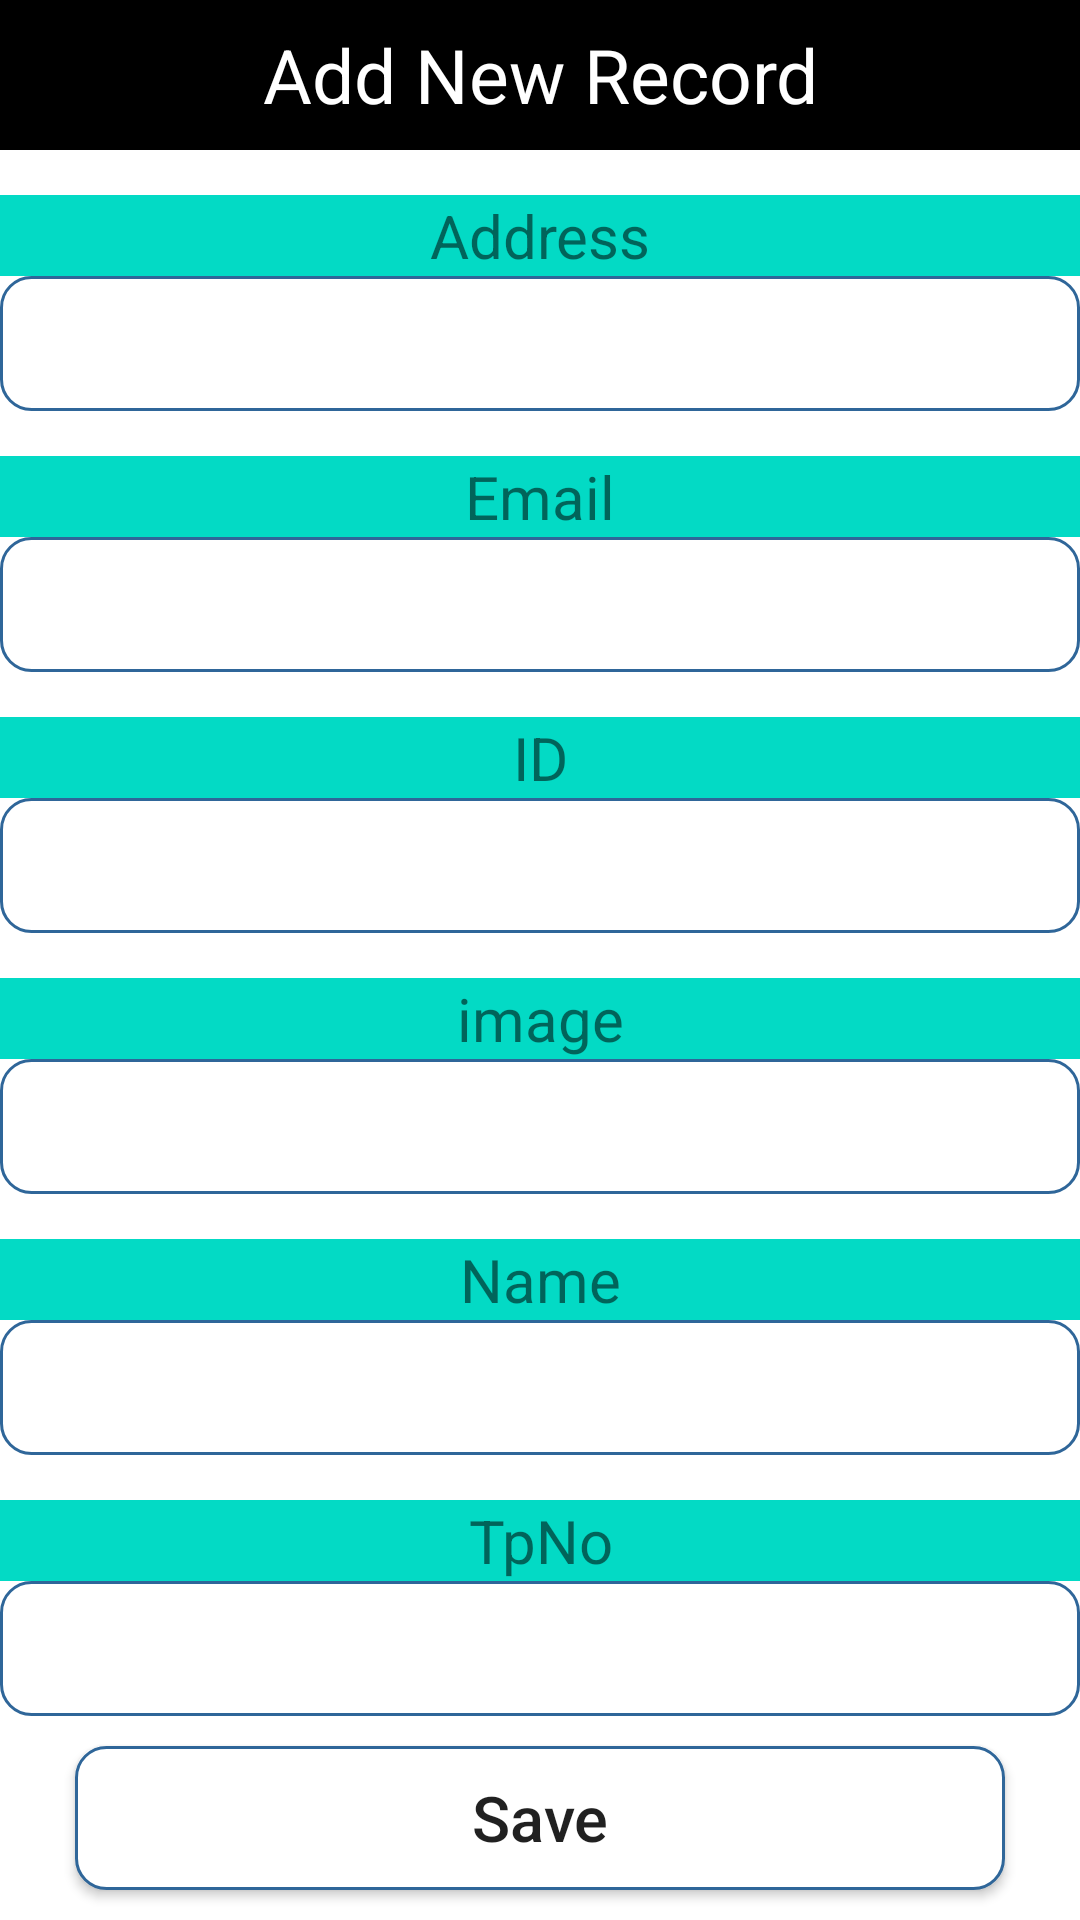

Android layout source for this screen:
<!-- AndroidManifest.xml: application theme Theme.Deliver -->
<!-- res/layout/activity_add.xml -->
<?xml version="1.0" encoding="utf-8"?>
<LinearLayout xmlns:android="http://schemas.android.com/apk/res/android"
    android:layout_width="match_parent"
    android:layout_height="match_parent"
    android:orientation="vertical">

    <TextView
        android:layout_width="match_parent"
        android:layout_height="50dp"
        android:text="Add New Record"
        android:background="@color/black"
        android:textSize="25dp"
        android:gravity="center"
        android:textColor="#FFF"/>


    <TextView
        android:layout_width="match_parent"
        android:layout_height="wrap_content"
        android:background="@color/teal_200"
        android:textSize="20sp"
        android:gravity="center"
        android:layout_marginTop="15dp"
        android:layout_margineBottom="5dp"
        android:text="Address"/>

    <EditText
        android:layout_width="match_parent"
        android:layout_height="45dp"
        android:lauout_marginLeft="10dp"
        android:layout_margineRight="10dp"
        android:background="@drawable/rounded"
        android:gravity="center"
        android:id="@+id/addtext"/>



    <TextView
        android:layout_width="match_parent"
        android:layout_height="wrap_content"
        android:background="@color/teal_200"
        android:textSize="20sp"
        android:gravity="center"
        android:layout_marginTop="15dp"
        android:layout_margineBottom="5dp"
        android:text="Email"/>

    <EditText
        android:layout_width="match_parent"
        android:layout_height="45dp"
        android:lauout_marginLeft="10dp"
        android:layout_margineRight="10dp"
        android:background="@drawable/rounded"
        android:gravity="center"
        android:id="@+id/mailtext"/>


    <TextView
        android:layout_width="match_parent"
        android:layout_height="wrap_content"
        android:background="@color/teal_200"
        android:textSize="20sp"
        android:gravity="center"
        android:layout_marginTop="15dp"
        android:layout_margineBottom="5dp"
        android:text="ID"/>

    <EditText
        android:layout_width="match_parent"
        android:layout_height="45dp"
        android:lauout_marginLeft="10dp"
        android:layout_margineRight="10dp"
        android:background="@drawable/rounded"
        android:gravity="center"
        android:id="@+id/idno"/>


    <TextView
        android:layout_width="match_parent"
        android:layout_height="wrap_content"
        android:background="@color/teal_200"
        android:textSize="20sp"
        android:gravity="center"
        android:layout_marginTop="15dp"
        android:layout_margineBottom="5dp"
        android:text="image"/>

    <EditText
        android:layout_width="match_parent"
        android:layout_height="45dp"
        android:lauout_marginLeft="10dp"
        android:layout_margineRight="10dp"
        android:background="@drawable/rounded"
        android:gravity="center"
        android:id="@+id/img1"/>


    <TextView
        android:layout_width="match_parent"
        android:layout_height="wrap_content"
        android:background="@color/teal_200"
        android:textSize="20sp"
        android:gravity="center"
        android:layout_marginTop="15dp"
        android:layout_margineBottom="5dp"
        android:text="Name"/>

    <EditText
        android:layout_width="match_parent"
        android:layout_height="45dp"
        android:lauout_marginLeft="10dp"
        android:layout_margineRight="10dp"
        android:background="@drawable/rounded"
        android:gravity="center"
        android:id="@+id/nametext"/>


    <TextView
        android:layout_width="match_parent"
        android:layout_height="wrap_content"
        android:background="@color/teal_200"
        android:textSize="20sp"
        android:gravity="center"
        android:layout_marginTop="15dp"
        android:layout_margineBottom="5dp"
        android:text="TpNo"/>

    <EditText
        android:layout_width="match_parent"
        android:layout_height="45dp"
        android:lauout_marginLeft="10dp"
        android:layout_margineRight="10dp"
        android:background="@drawable/rounded"
        android:gravity="center"
        android:id="@+id/tpno"/>

    <Button
        android:id="@+id/btnAdd"
        android:layout_width="match_parent"
        android:layout_height="wrap_content"
        android:layout_marginLeft="25dp"
        android:layout_marginTop="10dp"
        android:layout_marginRight="25dp"
        android:background="@drawable/rounded"
        android:text="@string/btnAdd"
        android:textAllCaps="false"
        android:textSize="21dp" />





</LinearLayout>
<!-- resources referenced by this layout -->
<resources>
  <!-- drawable rounded (drawable) -->
  <?xml version="1.0" encoding="utf-8"?>
  <shape xmlns:android="http://schemas.android.com/apk/res/android">
  <solid android:color="#FFFFFF"/>
  
      <stroke
          android:width="1dp"
          android:color="#2F6699"/>
      <corners
          android:radius="10dp"/>
  </shape>
  <string name="btnAdd">Save</string>
  <style name="Theme.Deliver" parent="Theme.MaterialComponents.DayNight.DarkActionBar">
          
          <item name="colorPrimary">@color/purple_500</item>
          <item name="colorPrimaryVariant">@color/purple_700</item>
          <item name="colorOnPrimary">@color/white</item>
          
          <item name="colorSecondary">@color/teal_200</item>
          <item name="colorSecondaryVariant">@color/teal_700</item>
          <item name="colorOnSecondary">@color/black</item>
          
          <item name="android:statusBarColor" tools:targetApi="l">?attr/colorPrimaryVariant</item>
          
      </style>
  <!-- not gathered from this repository: default colours our renderer supplied (Android Studio template values) -->
  <color name="purple_500">#FF6200EE</color>
  <color name="purple_700">#FF3700B3</color>
  <color name="teal_200">#FF03DAC5</color>
  <color name="teal_700">#FF018786</color>
  <color name="black">#FF000000</color>
  <color name="white">#FFFFFFFF</color>
</resources>
